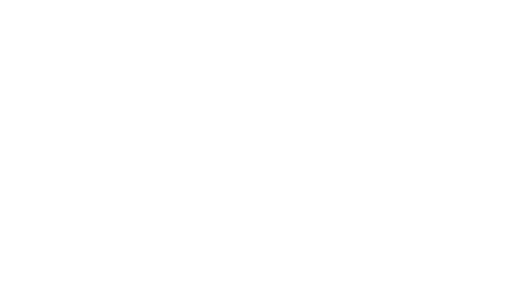
t = 0.00 s
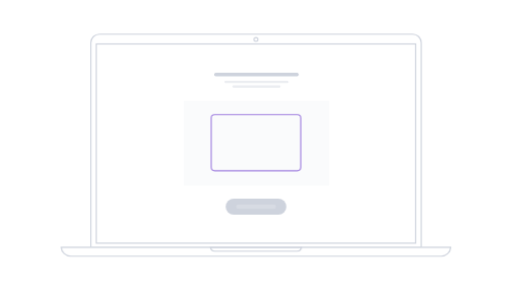
t = 1.00 s
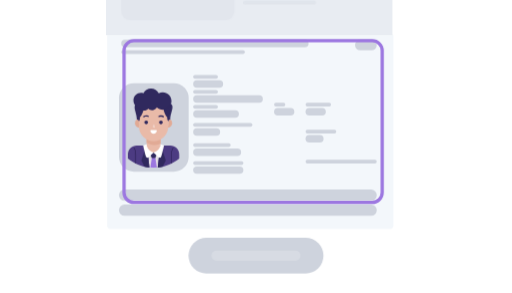
t = 2.00 s
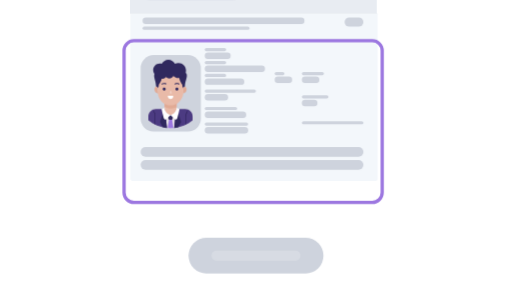
t = 3.03 s
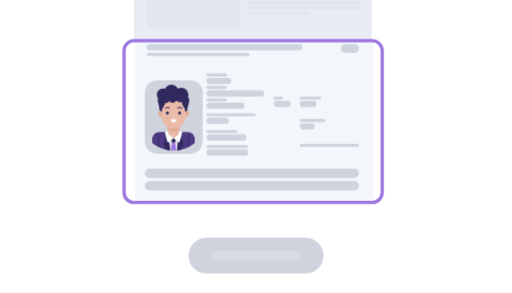
t = 4.01 s
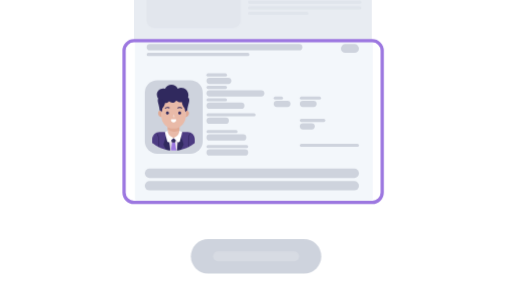
t = 4.20 s

The animated SVG that drew these frames (rendered in a browser with its animation timeline set to each time). Animation: 20 CSS @keyframes rules; one cycle of 6.00 s, repeats indefinitely.

<svg id="erzqdov362i91" xmlns="http://www.w3.org/2000/svg" xmlns:xlink="http://www.w3.org/1999/xlink" viewBox="0 0 342 196" shape-rendering="geometricPrecision" text-rendering="geometricPrecision"><style><![CDATA[#erzqdov362i94 {animation: erzqdov362i94_c_o 6000ms linear infinite normal forwards}@keyframes erzqdov362i94_c_o { 0% {opacity: 0} 3.333333% {opacity: 1} 96.666667% {opacity: 1} 100% {opacity: 0} }#erzqdov362i95_to {animation: erzqdov362i95_to__to 6000ms linear infinite normal forwards}@keyframes erzqdov362i95_to__to { 0% {transform: translate(40.344587px,22.635773px)} 6.666667% {transform: translate(40.344587px,22.635773px)} 16.666667% {transform: translate(40.344587px,22.635773px);animation-timing-function: cubic-bezier(0.420000,0,0.580000,1)} 21.666667% {transform: translate(-119.579356px,-86.189747px)} 100% {transform: translate(-119.579356px,-86.189747px)} }#erzqdov362i95_ts {animation: erzqdov362i95_ts__ts 6000ms linear infinite normal forwards}@keyframes erzqdov362i95_ts__ts { 0% {transform: scale(0.765746,0.765746)} 6.666667% {transform: scale(0.765746,0.765746)} 16.666667% {transform: scale(0.765746,0.765746);animation-timing-function: cubic-bezier(0.420000,0,0.580000,1)} 21.666667% {transform: scale(1.703030,1.703030)} 100% {transform: scale(1.703030,1.703030)} }#erzqdov362i911_to {animation: erzqdov362i911_to__to 6000ms linear infinite normal forwards}@keyframes erzqdov362i911_to__to { 0% {transform: translate(132.317467px,75.047022px)} 23.333333% {transform: translate(132.317467px,75.047022px);animation-timing-function: cubic-bezier(0.445000,0.050000,0.550000,0.950000)} 27.833333% {transform: translate(108.723239px,60.250640px);animation-timing-function: cubic-bezier(0.445000,0.050000,0.550000,0.950000)} 31.666667% {transform: translate(108.723239px,60.250640px);animation-timing-function: cubic-bezier(0.110000,0.660000,0.225000,0.870000)} 38.333333% {transform: translate(100.394456px,67.771520px);animation-timing-function: cubic-bezier(0.110000,0.660000,0.225000,0.870000)} 46.666667% {transform: translate(118.802964px,56.271520px);animation-timing-function: cubic-bezier(0.110000,0.660000,0.225000,0.870000)} 51.666667% {transform: translate(126.076904px,71.587289px)} 56.666667% {transform: translate(118.723059px,67.168048px);animation-timing-function: cubic-bezier(0.965000,-0.005000,0.550000,0.950000)} 63.333333% {transform: translate(121.219033px,69.192541px)} 100% {transform: translate(121.219033px,69.192541px)} }#erzqdov362i911_ts {animation: erzqdov362i911_ts__ts 6000ms linear infinite normal forwards}@keyframes erzqdov362i911_ts__ts { 0% {transform: scale(0.180061,0.180061)} 23.333333% {transform: scale(0.180061,0.180061);animation-timing-function: cubic-bezier(0.445000,0.050000,0.550000,0.950000)} 27.833333% {transform: scale(0.294318,0.294318);animation-timing-function: cubic-bezier(0.445000,0.050000,0.550000,0.950000)} 31.666667% {transform: scale(0.294318,0.294318);animation-timing-function: cubic-bezier(0.110000,0.660000,0.225000,0.870000)} 38.333333% {transform: scale(0.294318,0.294318);animation-timing-function: cubic-bezier(0.110000,0.660000,0.225000,0.870000)} 46.666667% {transform: scale(0.294318,0.294318);animation-timing-function: cubic-bezier(0.110000,0.660000,0.225000,0.870000)} 51.666667% {transform: scale(0.202109,0.206777)} 56.666667% {transform: scale(0.244480,0.244480);animation-timing-function: cubic-bezier(0.965000,-0.005000,0.550000,0.950000)} 63.333333% {transform: scale(0.228456,0.228456)} 100% {transform: scale(0.228456,0.228456)} }#erzqdov362i911 {animation: erzqdov362i911_c_o 6000ms linear infinite normal forwards}@keyframes erzqdov362i911_c_o { 0% {opacity: 0} 23.333333% {opacity: 0;animation-timing-function: cubic-bezier(0.445000,0.050000,0.550000,0.950000)} 27.833333% {opacity: 1;animation-timing-function: cubic-bezier(0.445000,0.050000,0.550000,0.950000)} 31.666667% {opacity: 1} 100% {opacity: 1} }#erzqdov362i936_to {animation: erzqdov362i936_to__to 6000ms linear infinite normal forwards}@keyframes erzqdov362i936_to__to { 0% {transform: translate(132.317467px,75.047022px)} 23.333333% {transform: translate(132.317467px,75.047022px);animation-timing-function: cubic-bezier(0.445000,0.050000,0.550000,0.950000)} 27.833333% {transform: translate(113.235176px,27.482382px);animation-timing-function: cubic-bezier(0.445000,0.050000,0.550000,0.950000)} 31.666667% {transform: translate(113.235176px,-12.885223px)} 38.333333% {transform: translate(107.432690px,-8.456959px)} 46.666667% {transform: translate(119.912105px,-17.728480px)} 56.666667% {transform: translate(122.780184px,3.165738px)} 100% {transform: translate(122.780184px,3.165738px)} }#erzqdov362i936_ts {animation: erzqdov362i936_ts__ts 6000ms linear infinite normal forwards}@keyframes erzqdov362i936_ts__ts { 0% {transform: scale(0.180061,0.180061)} 23.333333% {transform: scale(0.180061,0.180061);animation-timing-function: cubic-bezier(0.445000,0.050000,0.550000,0.950000)} 27.833333% {transform: scale(0.294318,0.294318);animation-timing-function: cubic-bezier(0.445000,0.050000,0.550000,0.950000)} 31.666667% {transform: scale(0.294318,0.294318);animation-timing-function: cubic-bezier(0.110000,0.660000,0.225000,0.870000)} 38.333333% {transform: scale(0.294318,0.294318);animation-timing-function: cubic-bezier(0.110000,0.660000,0.225000,0.870000)} 46.666667% {transform: scale(0.294318,0.294318);animation-timing-function: cubic-bezier(0.110000,0.660000,0.225000,0.870000)} 56.666667% {transform: scale(0.244480,0.244480)} 100% {transform: scale(0.244480,0.244480)} }#erzqdov362i936 {animation: erzqdov362i936_c_o 6000ms linear infinite normal forwards}@keyframes erzqdov362i936_c_o { 0% {opacity: 0} 23.333333% {opacity: 0;animation-timing-function: cubic-bezier(0.445000,0.050000,0.550000,0.950000)} 27.833333% {opacity: 1;animation-timing-function: cubic-bezier(0.445000,0.050000,0.550000,0.950000)} 31.666667% {opacity: 1} 100% {opacity: 1} }#erzqdov362i955 {animation: erzqdov362i955_c_o 6000ms linear infinite normal forwards}@keyframes erzqdov362i955_c_o { 0% {opacity: 1} 74.666667% {opacity: 1} 78.500000% {opacity: 1} 100% {opacity: 1} }#erzqdov362i9113_to {animation: erzqdov362i9113_to__to 6000ms linear infinite normal forwards}@keyframes erzqdov362i9113_to__to { 0% {transform: translate(0px,0px)} 6.666667% {transform: translate(0px,0px)} 16.666667% {transform: translate(0px,0px)} 21.666667% {transform: translate(-51.618559px,-24.753331px)} 100% {transform: translate(-51.618559px,-24.753331px)} }#erzqdov362i9113_ts {animation: erzqdov362i9113_ts__ts 6000ms linear infinite normal forwards}@keyframes erzqdov362i9113_ts__ts { 0% {transform: scale(1,1)} 6.666667% {transform: scale(1,1)} 16.666667% {transform: scale(1,1)} 21.666667% {transform: scale(1.295981,1.295981)} 100% {transform: scale(1.295981,1.295981)} }#erzqdov362i9113 {animation: erzqdov362i9113_c_o 6000ms linear infinite normal forwards}@keyframes erzqdov362i9113_c_o { 0% {opacity: 1} 73.333333% {opacity: 1} 77% {opacity: 0} 100% {opacity: 0} }#erzqdov362i9116 {animation: erzqdov362i9116_f_o 6000ms linear infinite normal forwards}@keyframes erzqdov362i9116_f_o { 0% {fill-opacity: 0.100000} 6.666667% {fill-opacity: 0.100000} 16.666667% {fill-opacity: 0.100000} 21.666667% {fill-opacity: 0} 100% {fill-opacity: 0} }#erzqdov362i9117_to {animation: erzqdov362i9117_to__to 6000ms linear infinite normal forwards}@keyframes erzqdov362i9117_to__to { 0% {transform: translate(0px,0px)} 68% {transform: translate(0px,0px);animation-timing-function: cubic-bezier(0.420000,0,0.580000,1)} 72% {transform: translate(11.394300px,10.632617px);animation-timing-function: cubic-bezier(0.420000,0,0.580000,1)} 73.666667% {transform: translate(0px,0px)} 100% {transform: translate(0px,0px)} }#erzqdov362i9117_ts {animation: erzqdov362i9117_ts__ts 6000ms linear infinite normal forwards}@keyframes erzqdov362i9117_ts__ts { 0% {transform: scale(1,1)} 68% {transform: scale(1,1);animation-timing-function: cubic-bezier(0.420000,0,0.580000,1)} 72% {transform: scale(0.933474,0.933474);animation-timing-function: cubic-bezier(0.420000,0,0.580000,1)} 73.666667% {transform: scale(1,1)} 100% {transform: scale(1,1)} }#erzqdov362i9123_to {animation: erzqdov362i9123_to__to 6000ms linear infinite normal forwards}@keyframes erzqdov362i9123_to__to { 0% {transform: translate(158.043751px,123.545061px)} 73.666667% {transform: translate(158.043751px,123.545061px);animation-timing-function: cubic-bezier(0.420000,0,0.580000,1)} 76.500000% {transform: translate(144.073956px,109.618884px);animation-timing-function: cubic-bezier(0.420000,0,0.580000,1)} 78.333333% {transform: translate(148.412600px,114.730799px)} 100% {transform: translate(148.412600px,114.730799px)} }#erzqdov362i9123_ts {animation: erzqdov362i9123_ts__ts 6000ms linear infinite normal forwards}@keyframes erzqdov362i9123_ts__ts { 0% {transform: scale(0.194142,0.194142)} 73.666667% {transform: scale(0.194142,0.194142);animation-timing-function: cubic-bezier(0.420000,0,0.580000,1)} 76.500000% {transform: scale(0.448409,0.448409);animation-timing-function: cubic-bezier(0.420000,0,0.580000,1)} 78.333333% {transform: scale(0.359506,0.359506)} 100% {transform: scale(0.359506,0.359506)} }#erzqdov362i9123 {animation: erzqdov362i9123_c_o 6000ms linear infinite normal forwards}@keyframes erzqdov362i9123_c_o { 0% {opacity: 0} 73.666667% {opacity: 0;animation-timing-function: cubic-bezier(0.420000,0,0.580000,1)} 76.500000% {opacity: 1;animation-timing-function: cubic-bezier(0.420000,0,0.580000,1)} 78.333333% {opacity: 1} 100% {opacity: 1} }#erzqdov362i9127_to {animation: erzqdov362i9127_to__to 6000ms linear infinite normal forwards}@keyframes erzqdov362i9127_to__to { 0% {offset-distance: 0%} 53.666667% {offset-distance: 0%;animation-timing-function: cubic-bezier(0.470000,0,0.745000,0.715000)} 59.833333% {offset-distance: 100%} 100% {offset-distance: 100%} }]]></style><defs><clipPath id="erzqdov362i92"><rect id="erzqdov362i93" width="124.500000" height="192" rx="0" ry="0" fill="rgb(255,255,255)" stroke="none" stroke-width="1"/></clipPath></defs><g id="erzqdov362i94" opacity="0"><g id="erzqdov362i95_to" transform="translate(40.344587,22.635773)"><g id="erzqdov362i95_ts" transform="scale(0.765746,0.765746)"><g id="erzqdov362i95" transform="translate(0,0)"><path id="erzqdov362i96" d="M26.312500,8C26.312500,3.857870,29.670400,0.500000,33.812500,0.500000L307.437000,0.500000C311.580000,0.500000,314.937000,3.857860,314.937000,8L314.937000,187.187000L26.312500,187.187000L26.312500,8Z" transform="matrix(1 0 0 1 0.07188340464869 -0.25022845281004)" fill="rgb(255,255,255)" stroke="rgb(206,211,221)" stroke-width="1"/><rect id="erzqdov362i97" width="279" height="174" rx="0" ry="0" transform="matrix(1 0 0 1 31.12500000000000 8.81258000000000)" fill="none" stroke="rgb(206,211,221)" stroke-width="1"/><path id="erzqdov362i98" d="M0.514903,187.750000C0.773367,192.074000,4.361540,195.500000,8.750000,195.500000L332.500000,195.500000C336.888000,195.500000,340.477000,192.074000,340.735000,187.750000L0.514903,187.750000Z" transform="matrix(1 0 0 1 -0.00000216782000 -1.30591565396435)" fill="rgb(255,255,255)" stroke="rgb(206,211,221)" stroke-width="1"/><path id="erzqdov362i99" d="M130.907000,187.750000C131.152000,189.654000,132.779000,191.125000,134.750000,191.125000L206.500000,191.125000C208.471000,191.125000,210.098000,189.654000,210.343000,187.750000L130.907000,187.750000Z" transform="matrix(1 0 0 1 -0.00005066299783 -1.30591565396435)" fill="none" stroke="rgb(206,211,221)" stroke-width="1"/><circle id="erzqdov362i910" r="1.687500" transform="matrix(1 0 0 1 170.62494933247552 4.94606500000000)" fill="none" stroke="rgb(206,211,221)" stroke-width="1"/><g id="erzqdov362i911_to" transform="translate(132.317467,75.047022)"><g id="erzqdov362i911_ts" transform="scale(0.180061,0.180061)"><g id="erzqdov362i911" display="none" transform="translate(0,0)" opacity="0"><rect id="erzqdov362i912" width="412.634000" height="259" rx="22" ry="22" fill="rgb(243,247,251)" stroke="none" stroke-width="1"/><rect id="erzqdov362i913" width="413" height="33" rx="0" ry="0" transform="matrix(1 0 0 1 0 20)" opacity="0.3" fill="rgb(206,211,221)" stroke="none" stroke-width="1"/><rect id="erzqdov362i914" width="413" height="60" rx="0" ry="0" transform="matrix(1 0 0 1 0 169)" opacity="0.3" fill="rgb(206,211,221)" stroke="none" stroke-width="1"/><rect id="erzqdov362i915" width="413" height="11" rx="0" ry="0" transform="matrix(1 0 0 1 0 60)" opacity="0.3" fill="rgb(206,211,221)" stroke="none" stroke-width="1"/><rect id="erzqdov362i916" width="126.557000" height="160.698000" rx="20" ry="20" transform="matrix(1 0 0 1 24.13400000000000 47.67960000000000)" fill="rgb(206,211,221)" stroke="none" stroke-width="1"/><path id="erzqdov362i917" d="M43.373800,79.785100C51.908100,58.589700,75.581100,54.655700,86.707200,55.022500C105.408000,55.022500,123.490000,62.062200,130.626000,79.785100C138.824000,100.145000,133.554000,107.299000,132.969000,122.157000C132.884000,124.304000,135.387000,124.672000,136.482000,126.559000C139.410000,131.603000,138.336000,147.424000,131.212000,150.771000C128.869000,151.872000,125.356000,152.422000,125.356000,156.824000C125.356000,162.877000,119.389000,175.968000,114.815000,179.936000C107.203000,186.539000,115.401000,208,115.401000,208L58.599200,208C58.599200,208,66.797400,186.539000,59.184800,179.936000C54.610700,175.968000,48.644200,162.877000,48.644200,156.824000C48.644200,152.422000,45.130800,151.872000,42.788400,150.771000C35.664300,147.424000,34.590500,131.603000,37.518100,126.559000C38.613000,124.672000,41.116100,124.304000,41.031500,122.157000C40.446100,107.299000,35.175800,100.145000,43.373800,79.785100Z" fill="rgb(137,143,154)" stroke="none" stroke-width="1"/><rect id="erzqdov362i918" width="33" height="5" rx="2.500000" ry="2.500000" transform="matrix(1 0 0 1 163 49)" fill="rgb(206,211,221)" stroke="none" stroke-width="1"/><rect id="erzqdov362i919" width="50" height="5" rx="2.500000" ry="2.500000" transform="matrix(1 0 0 1 163 146)" fill="rgb(206,211,221)" stroke="none" stroke-width="1"/><rect id="erzqdov362i920" width="71" height="5" rx="2.500000" ry="2.500000" transform="matrix(1 0 0 1 25 240)" fill="rgb(206,211,221)" stroke="none" stroke-width="1"/><rect id="erzqdov362i921" width="67" height="5" rx="2.500000" ry="2.500000" transform="matrix(1 0 0 1 163 170)" fill="rgb(206,211,221)" stroke="none" stroke-width="1"/><rect id="erzqdov362i922" width="15" height="5" rx="2.500000" ry="2.500000" transform="matrix(1 0 0 1 258 112)" fill="rgb(206,211,221)" stroke="none" stroke-width="1"/><rect id="erzqdov362i923" width="41" height="5" rx="2.500000" ry="2.500000" transform="matrix(1 0 0 1 308 112)" fill="rgb(206,211,221)" stroke="none" stroke-width="1"/><rect id="erzqdov362i924" width="48" height="5" rx="2.500000" ry="2.500000" transform="matrix(1 0 0 1 308 136)" fill="rgb(206,211,221)" stroke="none" stroke-width="1"/><rect id="erzqdov362i925" width="41" height="5" rx="2.500000" ry="5" transform="matrix(1 0 0 1 308 162)" fill="rgb(206,211,221)" stroke="none" stroke-width="1"/><rect id="erzqdov362i926" width="33" height="5" rx="2.500000" ry="5" transform="matrix(1 0 0 1 163 69)" fill="rgb(206,211,221)" stroke="none" stroke-width="1"/><rect id="erzqdov362i927" width="40" height="10" rx="5" ry="5" transform="matrix(1 0 0 1 163 56)" fill="rgb(206,211,221)" stroke="none" stroke-width="1"/><rect id="erzqdov362i928" width="64" height="10" rx="5" ry="5" transform="matrix(1 0 0 1 163 153)" fill="rgb(206,211,221)" stroke="none" stroke-width="1"/><rect id="erzqdov362i929" width="370" height="15" rx="8" ry="8" transform="matrix(1 0 0 1 25 217)" fill="rgb(206,211,221)" stroke="none" stroke-width="1"/><rect id="erzqdov362i930" width="67" height="10" rx="5" ry="5" transform="matrix(1 0 0 1 163 177)" fill="rgb(206,211,221)" stroke="none" stroke-width="1"/><rect id="erzqdov362i931" width="27" height="10" rx="5" ry="5" transform="matrix(1 0 0 1 258 119)" fill="rgb(206,211,221)" stroke="none" stroke-width="1"/><rect id="erzqdov362i932" width="24" height="10" rx="5" ry="5" transform="matrix(1 0 0 1 308 119)" fill="rgb(206,211,221)" stroke="none" stroke-width="1"/><rect id="erzqdov362i933" width="64" height="10" rx="5" ry="5" transform="matrix(1 0 0 1 308 143)" fill="rgb(206,211,221)" stroke="none" stroke-width="1"/><rect id="erzqdov362i934" width="80" height="10" rx="5" ry="5" transform="matrix(1 0 0 1 308 169)" fill="rgb(206,211,221)" stroke="none" stroke-width="1"/><rect id="erzqdov362i935" width="93" height="10" rx="5" ry="5" transform="matrix(1 0 0 1 163 76)" fill="rgb(206,211,221)" stroke="none" stroke-width="1"/></g></g></g><g id="erzqdov362i936_to" transform="translate(132.317467,75.047022)"><g id="erzqdov362i936_ts" transform="scale(0.180061,0.180061)"><g id="erzqdov362i936" transform="translate(0,0)" opacity="0"><path id="erzqdov362i937" d="M0,259L382,259L382,514C382,516.209000,380.209000,518,378,518L4.000010,518C1.790870,518,0,516.209000,0,514L0,259Z" transform="matrix(1 0 0 1 1.20938472949165 -0.50000000574603)" fill="rgb(243,247,251)" stroke="none" stroke-width="1"/><rect id="erzqdov362i938" width="93" height="118.088000" rx="20" ry="20" transform="matrix(1 0 0 1 17 323)" fill="rgb(206,211,221)" stroke="none" stroke-width="1"/><path id="erzqdov362i939" d="M31.138400,346.593000C37.409800,331.017000,54.805800,328.126000,62.981800,328.396000C76.724000,328.396000,90.011600,333.569000,95.255600,346.593000C101.280000,361.554000,97.407000,366.811000,96.976800,377.729000C96.914600,379.307000,98.754100,379.578000,99.558600,380.964000C101.710000,384.671000,100.921000,396.297000,95.685800,398.757000C93.964400,399.565000,91.382600,399.970000,91.382600,403.205000C91.382600,407.653000,86.998200,417.273000,83.636900,420.188000C78.042800,425.041000,84.067200,440.811000,84.067200,440.811000L42.326700,440.811000C42.326700,440.811000,48.351100,425.041000,42.757000,420.188000C39.395800,417.273000,35.011300,407.653000,35.011300,403.205000C35.011300,399.970000,32.429500,399.565000,30.708200,398.757000C25.473000,396.297000,24.683900,384.671000,26.835300,380.964000C27.639900,379.578000,29.479300,379.307000,29.417100,377.729000C28.986900,366.811000,25.114100,361.554000,31.138400,346.593000Z" fill="rgb(137,143,154)" fill-opacity="0" stroke="none" stroke-width="1"/><rect id="erzqdov362i940" width="33" height="5" rx="2.500000" ry="2.500000" transform="matrix(1 0 0 1 116 312)" fill="rgb(206,211,221)" stroke="none" stroke-width="1"/><rect id="erzqdov362i941" width="33" height="5" rx="2.500000" ry="2.500000" transform="matrix(1 0 0 1 116 352)" fill="rgb(206,211,221)" stroke="none" stroke-width="1"/><rect id="erzqdov362i942" width="79" height="5" rx="2.500000" ry="2.500000" transform="matrix(1 0 0 1 116 376)" fill="rgb(206,211,221)" stroke="none" stroke-width="1"/><rect id="erzqdov362i943" width="165" height="5" rx="2.500000" ry="2.500000" transform="matrix(1 0 0 1 20 279)" fill="rgb(206,211,221)" stroke="none" stroke-width="1"/><rect id="erzqdov362i944" width="50" height="5" rx="2.500000" ry="2.500000" transform="matrix(1 0 0 1 116 403)" fill="rgb(206,211,221)" stroke="none" stroke-width="1"/><rect id="erzqdov362i945" width="67" height="5" rx="2.500000" ry="2.500000" transform="matrix(1 0 0 1 116 427)" fill="rgb(206,211,221)" stroke="none" stroke-width="1"/><rect id="erzqdov362i946" width="15" height="5" rx="2.500000" ry="2.500000" transform="matrix(1 0 0 1 224 349)" fill="rgb(206,211,221)" stroke="none" stroke-width="1"/><rect id="erzqdov362i947" width="34" height="5" rx="2.500000" ry="2.500000" transform="matrix(1 0 0 1 266 349)" fill="rgb(206,211,221)" stroke="none" stroke-width="1"/><rect id="erzqdov362i948" width="41" height="5" rx="2.500000" ry="2.500000" transform="matrix(1 0 0 1 266 385)" fill="rgb(206,211,221)" stroke="none" stroke-width="1"/><rect id="erzqdov362i949" width="95" height="5" rx="2.500000" ry="2.500000" transform="matrix(1 0 0 1 266 425)" fill="rgb(206,211,221)" stroke="none" stroke-width="1"/><rect id="erzqdov362i950" width="33" height="5" rx="2.500000" ry="2.500000" transform="matrix(1 0 0 1 116 332)" fill="rgb(206,211,221)" stroke="none" stroke-width="1"/><rect id="erzqdov362i951" width="40" height="10" rx="5" ry="5" transform="matrix(1 0 0 1 116 319)" fill="rgb(206,211,221)" stroke="none" stroke-width="1"/><rect id="erzqdov362i952" width="61" height="10" rx="5" ry="5" transform="matrix(1 0 0 1 116 359)" fill="rgb(206,211,221)" stroke="none" stroke-width="1"/><rect id="erzqdov362i953" width="36" height="10" rx="5" ry="5" transform="matrix(1 0 0 1 116 383)" fill="rgb(206,211,221)" stroke="none" stroke-width="1"/><rect id="erzqdov362i954" width="250" height="10" rx="5" ry="5" transform="matrix(1 0 0 1 20 265)" fill="rgb(206,211,221)" stroke="none" stroke-width="1"/><g id="erzqdov362i955"><path id="erzqdov362i956" d="M0,4.000010C0,1.790870,1.790860,0,4,0L378,0C380.209000,0,382,1.790860,382,4L382,259L0,259L0,4.000010Z" fill="rgb(232,236,242)" stroke="none" stroke-width="1"/><g id="erzqdov362i957" opacity="0.56"><rect id="erzqdov362i958" width="182" height="5" rx="2.500000" ry="2.500000" transform="matrix(1 0 0 1 183 94)" opacity="0.5" fill="rgb(206,211,221)" stroke="none" stroke-width="1"/><rect id="erzqdov362i959" width="182" height="5" rx="2.500000" ry="2.500000" transform="matrix(1 0 0 1 183 17)" opacity="0.5" fill="rgb(206,211,221)" stroke="none" stroke-width="1"/><rect id="erzqdov362i960" width="182" height="5" rx="2.500000" ry="2.500000" transform="matrix(1 0 0 1 183 130)" opacity="0.5" fill="rgb(206,211,221)" stroke="none" stroke-width="1"/><rect id="erzqdov362i961" width="182" height="5" rx="2.500000" ry="2.500000" transform="matrix(1 0 0 1 183 53)" opacity="0.5" fill="rgb(206,211,221)" stroke="none" stroke-width="1"/><rect id="erzqdov362i962" width="182" height="5" rx="2.500000" ry="2.500000" transform="matrix(1 0 0 1 183 186)" opacity="0.5" fill="rgb(206,211,221)" stroke="none" stroke-width="1"/><rect id="erzqdov362i963" width="182" height="5" rx="2.500000" ry="2.500000" transform="matrix(1 0 0 1 183 112)" opacity="0.5" fill="rgb(206,211,221)" stroke="none" stroke-width="1"/><rect id="erzqdov362i964" width="182" height="5" rx="2.500000" ry="2.500000" transform="matrix(1 0 0 1 183 35)" opacity="0.5" fill="rgb(206,211,221)" stroke="none" stroke-width="1"/><rect id="erzqdov362i965" width="182" height="5" rx="2.500000" ry="2.500000" transform="matrix(1 0 0 1 183 168)" opacity="0.5" fill="rgb(206,211,221)" stroke="none" stroke-width="1"/><rect id="erzqdov362i966" width="182" height="5" rx="2.500000" ry="2.500000" transform="matrix(1 0 0 1 183 204)" opacity="0.5" fill="rgb(206,211,221)" stroke="none" stroke-width="1"/><rect id="erzqdov362i967" width="182" height="5" rx="2.500000" ry="2.500000" transform="matrix(1 0 0 1 183 103)" opacity="0.5" fill="rgb(206,211,221)" stroke="none" stroke-width="1"/><rect id="erzqdov362i968" width="182" height="5" rx="2.500000" ry="2.500000" transform="matrix(1 0 0 1 183 26)" opacity="0.5" fill="rgb(206,211,221)" stroke="none" stroke-width="1"/><rect id="erzqdov362i969" width="157" height="5" rx="2.500000" ry="2.500000" transform="matrix(1 0 0 1 183 139)" opacity="0.5" fill="rgb(206,211,221)" stroke="none" stroke-width="1"/><rect id="erzqdov362i970" width="65" height="5" rx="2.500000" ry="2.500000" transform="matrix(1 0 0 1 183 62)" opacity="0.5" fill="rgb(206,211,221)" stroke="none" stroke-width="1"/><rect id="erzqdov362i971" width="182" height="5" rx="2.500000" ry="2.500000" transform="matrix(1 0 0 1 183 195)" opacity="0.5" fill="rgb(206,211,221)" stroke="none" stroke-width="1"/><rect id="erzqdov362i972" width="182" height="5" rx="2.500000" ry="2.500000" transform="matrix(1 0 0 1 183 121)" opacity="0.5" fill="rgb(206,211,221)" stroke="none" stroke-width="1"/><rect id="erzqdov362i973" width="182" height="5" rx="2.500000" ry="2.500000" transform="matrix(1 0 0 1 183 44)" opacity="0.5" fill="rgb(206,211,221)" stroke="none" stroke-width="1"/><rect id="erzqdov362i974" width="182" height="5" rx="2.500000" ry="2.500000" transform="matrix(1 0 0 1 183 177)" opacity="0.5" fill="rgb(206,211,221)" stroke="none" stroke-width="1"/><rect id="erzqdov362i975" width="97" height="5" rx="2.500000" ry="2.500000" transform="matrix(1 0 0 1 183 213)" opacity="0.5" fill="rgb(206,211,221)" stroke="none" stroke-width="1"/></g><g id="erzqdov362i976"><rect id="erzqdov362i977" width="151" height="92" rx="12" ry="12" transform="matrix(1 0 0 1 20 17)" opacity="0.2" fill="rgb(206,211,221)" stroke="none" stroke-width="1"/><rect id="erzqdov362i978" width="151" height="119" rx="12" ry="12" transform="matrix(1 0 0 1 20 120)" opacity="0.2" fill="rgb(206,211,221)" stroke="none" stroke-width="1"/></g></g><rect id="erzqdov362i979" width="29" height="14" rx="7" ry="7" transform="matrix(1 0 0 1 332 265)" fill="rgb(206,211,221)" stroke="none" stroke-width="1"/><rect id="erzqdov362i980" width="64" height="10" rx="5" ry="5" transform="matrix(1 0 0 1 116 410)" fill="rgb(206,211,221)" stroke="none" stroke-width="1"/><rect id="erzqdov362i981" width="344" height="15" rx="7.500000" ry="7.500000" transform="matrix(1 0 0 1 17 465)" fill="rgb(206,211,221)" stroke="none" stroke-width="1"/><rect id="erzqdov362i982" width="344" height="15" rx="7.500000" ry="7.500000" transform="matrix(1 0 0 1 17 485)" fill="rgb(206,211,221)" stroke="none" stroke-width="1"/><rect id="erzqdov362i983" width="67" height="10" rx="5" ry="5" transform="matrix(1 0 0 1 116 434)" fill="rgb(206,211,221)" stroke="none" stroke-width="1"/><rect id="erzqdov362i984" width="27" height="10" rx="5" ry="5" transform="matrix(1 0 0 1 224 356)" fill="rgb(206,211,221)" stroke="none" stroke-width="1"/><rect id="erzqdov362i985" width="27" height="10" rx="5" ry="5" transform="matrix(1 0 0 1 266 356)" fill="rgb(206,211,221)" stroke="none" stroke-width="1"/><rect id="erzqdov362i986" width="24" height="10" rx="5" ry="5" transform="matrix(1 0 0 1 266 392)" fill="rgb(206,211,221)" stroke="none" stroke-width="1"/><rect id="erzqdov362i987" width="93" height="10" rx="5" ry="5" transform="matrix(1 0 0 1 116 339)" fill="rgb(206,211,221)" stroke="none" stroke-width="1"/><g id="erzqdov362i988" transform="matrix(0.55062975613487 0 0 0.55062975613487 28.92026087718462 330.13954341617193)" clip-path="url(#erzqdov362i92)"><path id="erzqdov362i989" d="M124.500000,169.800000L124.500000,159.200000C124.500000,147.600000,115,138.100000,103.400000,138.100000L21.100000,138.100000C9.500000,138.100000,0,147.600000,0,159.200000L0,169.800000C17,183.600000,38.600000,192,62.300000,192C85.900000,192,107.500000,183.600000,124.500000,169.800000Z" clip-rule="evenodd" fill="rgb(231,227,231)" fill-rule="evenodd" stroke="none" stroke-width="1"/><path id="erzqdov362i990" d="M54.299800,191.600000C56.899800,191.800000,59.599800,191.900000,62.299800,191.900000C64.999800,191.900000,67.599800,191.800000,70.199800,191.600000L66.699800,168.400000L62.299800,166.800000L57.899800,168.400000L54.299800,191.600000Z" clip-rule="evenodd" fill="rgb(156,119,224)" fill-rule="evenodd" stroke="none" stroke-width="1"/><path id="erzqdov362i991" d="M70.399900,158.400000L66.599900,168.500000L62.199900,168.500000L57.799900,168.500000L53.899900,158.400000L55.899900,156.700000L62.199900,155.200000L68.499900,156.700000L70.399900,158.400000Z" clip-rule="evenodd" fill="rgb(48,41,94)" fill-rule="evenodd" stroke="none" stroke-width="1"/><path id="erzqdov362i992" d="M124.500000,169.800000L124.500000,159.200000C124.500000,147.600000,115,138.100000,103.400000,138.100000L71.900000,138.100000L70.200000,139.100000L76.100000,157.300000L72.300000,191.400000C92,189.500000,110,181.700000,124.500000,169.800000ZM0,169.800000L0,159.200000C0,147.600000,9.500000,138.100000,21.100000,138.100000L52.600000,138.100000L54.300000,139.100000L48.400000,157.300000L52.200000,191.400000C32.500000,189.500000,14.500000,181.700000,0,169.800000Z" clip-rule="evenodd" fill="rgb(76,59,130)" fill-rule="evenodd" stroke="none" stroke-width="1"/><path id="erzqdov362i993" d="M74.299800,151.900000L76.099800,157.400000L72.299800,191.500000C76.299800,191.100000,80.299800,190.400000,84.099800,189.600000L91.799800,174.700000L82.399800,145C79.499800,145.700000,76.799800,148.300000,74.299800,151.900000Z" clip-rule="evenodd" fill="rgb(48,41,94)" fill-rule="evenodd" stroke="none" stroke-width="1"/><path id="erzqdov362i994" d="M62.299800,88.500000C71.699800,88.500000,79.299800,96.200000,79.299800,105.500000L79.299800,138.100000C79.299800,147.500000,71.599800,155.100000,62.299800,155.100000C52.899800,155.100000,45.299800,147.400000,45.299800,138.100000L45.299800,105.500000C45.199800,96.100000,52.899800,88.500000,62.299800,88.500000Z" clip-rule="evenodd" fill="rgb(233,186,168)" fill-rule="evenodd" stroke="none" stroke-width="1"/><path id="erzqdov362i995" d="M62.300200,88.500000C71.700200,88.500000,79.300200,96.200000,79.300200,105.500000L79.300200,133.500000C74.800200,135.600000,69.800200,136.800000,64.600200,136.800000C57.500200,136.800000,50.800200,134.600000,45.200200,130.800000L45.200200,105.500000C45.200200,96.100000,52.900200,88.500000,62.300200,88.500000Z" clip-rule="evenodd" fill="rgb(225,170,149)" fill-rule="evenodd" stroke="none" stroke-width="1"/><path id="erzqdov362i996" d="M17.199900,83.400000C16.999900,89.400000,21.799900,94.400000,27.799900,94.500000C27.999900,94.500000,28.099900,94.500000,28.299900,94.500000C27.199900,90.600000,26.599900,86.700000,26.599900,83L26.599900,79.700000C26.599900,73,17.499900,73.400000,17.199900,83.400000Z" clip-rule="evenodd" fill="rgb(225,170,149)" fill-rule="evenodd" stroke="none" stroke-width="1"/><path id="erzqdov362i997" d="M107.300000,83.400000C107.500000,89.400000,102.700000,94.400000,96.699700,94.500000C96.499700,94.500000,96.399700,94.500000,96.199700,94.500000C97.299700,90.600000,97.899700,86.700000,97.899700,83L97.899700,79.700000C97.899700,73,107,73.400000,107.300000,83.400000Z" clip-rule="evenodd" fill="rgb(225,170,149)" fill-rule="evenodd" stroke="none" stroke-width="1"/><path id="erzqdov362i998" d="M62.300100,20.500000C42.700100,20.500000,26.600100,37.100000,26.600100,57.400000L26.600100,90.900000C26.600100,111.200000,42.700100,127.800000,62.300100,127.800000C81.900100,127.800000,98.000100,111.200000,98.000100,90.900000L98.000100,57.400000C97.900100,37.100000,81.900100,20.500000,62.300100,20.500000Z" clip-rule="evenodd" fill="rgb(233,186,168)" fill-rule="evenodd" stroke="none" stroke-width="1"/><path id="erzqdov362i999" d="M64.100200,88.200000C64.800200,90.200000,66.000200,93.700000,65.900200,94.300000C65.800200,95.100000,61.600200,95.300000,60.600200,94.100000C59.900200,93.300000,60.800200,90.400000,61.600200,88.400000C62.600200,85.700000,63.200200,85.600000,64.100200,88.200000Z" clip-rule="evenodd" fill="rgb(241,211,200)" fill-rule="evenodd" stroke="none" stroke-width="1"/><path id="erzqdov362i9100" d="M49.899900,66C50.699900,66.400000,50.999900,67.300000,50.699900,68.100000C50.299900,68.900000,49.399900,69.200000,48.599900,68.900000C48.599900,68.900000,43.899900,66.700000,39.399900,69.500000C38.699900,70,37.699900,69.700000,37.199900,69C36.699900,68.300000,36.999900,67.300000,37.699900,66.800000C43.699900,63.100000,49.899900,66,49.899900,66Z" clip-rule="evenodd" fill="rgb(48,41,94)" fill-rule="evenodd" stroke="none" stroke-width="1"/><path id="erzqdov362i9101" d="M86.599900,66.700000C87.399900,67.100000,87.599900,68.100000,87.199900,68.800000C86.799900,69.600000,85.799900,69.800000,85.099900,69.400000C85.099900,69.400000,80.599900,66.800000,75.899900,69.200000C75.099900,69.600000,74.199900,69.300000,73.799900,68.500000C73.399900,67.700000,73.699900,66.800000,74.499900,66.400000C80.699900,63.300000,86.599900,66.700000,86.599900,66.700000Z" clip-rule="evenodd" fill="rgb(48,41,94)" fill-rule="evenodd" stroke="none" stroke-width="1"/><path id="erzqdov362i9102" d="M102.700000,75.300000C102.700000,75.300000,97.900100,75.400000,97.900100,79.700000C97.900100,79.700000,94.500100,75.300000,95.200100,69.700000C95.200100,69.700000,86.100100,59,86.500100,47.100000C86.900100,35.200000,96.200100,32.600000,96.200100,32.600000C118.500000,39.200000,102.700000,55,102.700000,75.300000Z" clip-rule="evenodd" fill="rgb(48,41,94)" fill-rule="evenodd" stroke="none" stroke-width="1"/><path id="erzqdov362i9103" d="M21.799800,75.300000C21.799800,75.300000,26.599800,75.400000,26.599800,79.700000C26.599800,79.700000,29.999800,75.300000,29.299800,69.700000C29.299800,69.700000,38.399800,59,37.999800,47.100000C37.599800,35.200000,28.299800,32.600000,28.299800,32.600000C5.999810,39.200000,21.799800,55,21.799800,75.300000Z" clip-rule="evenodd" fill="rgb(48,41,94)" fill-rule="evenodd" stroke="none" stroke-width="1"/><path id="erzqdov362i9104" d="M74.700000,11.500000C77.600000,10,81,9.100000,84.500000,9.100000C96.100000,9.100000,105.600000,18.500000,105.600000,30.200000C105.600000,41.800000,96.200000,51.300000,84.500000,51.300000C78.900000,51.300000,73.800000,49.100000,70,45.600000C67.900000,49.700000,63.600000,52.500000,58.700000,52.500000C55,52.500000,51.700000,50.900000,49.400000,48.400000C47.100000,51.600000,43.300000,53.600000,39.100000,53.600000C34.200000,53.600000,29.900000,50.800000,27.700000,46.700000C19.600000,44.800000,13.500000,37.600000,13.500000,28.900000C13.500000,18.800000,21.700000,10.600000,31.800000,10.600000C33.800000,10.600000,35.700000,10.900000,37.500000,11.500000C40.900000,4.700000,47.900000,0,56,0C64.200000,0,71.200000,4.700000,74.700000,11.500000Z" clip-rule="evenodd" fill="rgb(48,41,94)" fill-rule="evenodd" stroke="none" stroke-width="1"/><path id="erzqdov362i9105" d="M62.299800,155.200000L74.299800,166.700000C74.299800,166.700000,78.799800,169.300000,80.499800,165.500000C82.299800,161.700000,87.599800,138.100000,87.599800,138.100000L79.199800,135C79.299800,135,78.799800,149.600000,62.299800,155.200000Z" clip-rule="evenodd" fill="rgb(255,255,255)" fill-rule="evenodd" stroke="none" stroke-width="1"/><path id="erzqdov362i9106" d="M109.600000,143.800000C109.800000,143.600000,110.100000,143.600000,110.300000,143.800000C110.500000,144,110.500000,144.300000,110.300000,144.500000C110.300000,144.500000,106,149,106,159.700000L106,181.800000C105.700000,182,105.400000,182.100000,105,182.300000L105,159.700000C105,148.500000,109.600000,143.800000,109.600000,143.800000Z" clip-rule="evenodd" fill="rgb(28,19,65)" fill-rule="evenodd" stroke="none" stroke-width="1"/><path id="erzqdov362i9107" d="M50.200200,151.900000L48.400200,157.400000L52.200200,191.500000C48.200200,191.100000,44.200200,190.400000,40.400200,189.600000L32.700200,174.700000L42.100200,145C45.000200,145.700000,47.700200,148.300000,50.200200,151.900000Z" clip-rule="evenodd" fill="rgb(48,41,94)" fill-rule="evenodd" stroke="none" stroke-width="1"/><path id="erzqdov362i9108" d="M62.300000,155.200000L50.300000,166.700000C50.300000,166.700000,45.800000,169.300000,44.100000,165.500000C42.300000,161.700000,37,138.100000,37,138.100000L45.400000,135C45.200000,135,45.700000,149.600000,62.300000,155.200000Z" clip-rule="evenodd" fill="rgb(255,255,255)" fill-rule="evenodd" stroke="none" stroke-width="1"/><path id="erzqdov362i9109" d="M14.899800,143.800000C14.699800,143.600000,14.399800,143.600000,14.199800,143.800000C13.999800,144,13.999800,144.300000,14.199800,144.500000C14.199800,144.500000,18.499800,149,18.499800,159.700000L18.499800,181.800000C18.799800,182,19.099800,182.100000,19.499800,182.300000L19.499800,159.700000C19.499800,148.500000,14.899800,143.800000,14.899800,143.800000Z" clip-rule="evenodd" fill="rgb(28,19,65)" fill-rule="evenodd" stroke="none" stroke-width="1"/><path id="erzqdov362i9110" d="M44.400000,86.500000C46.800000,86.500000,48.800000,84.500000,48.800000,82.100000C48.800000,79.700000,46.800000,77.700000,44.400000,77.700000C42,77.700000,40,79.700000,40,82.100000C40,84.500000,42,86.500000,44.400000,86.500000Z" clip-rule="evenodd" fill="rgb(48,41,94)" fill-rule="evenodd" stroke="none" stroke-width="1"/><path id="erzqdov362i9111" d="M80.100200,86.500000C82.500200,86.500000,84.500200,84.500000,84.500200,82.100000C84.500200,79.700000,82.500200,77.700000,80.100200,77.700000C77.700200,77.700000,75.700200,79.700000,75.700200,82.100000C75.700200,84.500000,77.600200,86.500000,80.100200,86.500000Z" clip-rule="evenodd" fill="rgb(48,41,94)" fill-rule="evenodd" stroke="none" stroke-width="1"/><path id="erzqdov362i9112" d="M70.100000,102.100000C70.100000,106.400000,66.600000,109.900000,62.300000,109.900000C58,109.900000,54.500000,106.400000,54.500000,102.100000C54.500000,101.300000,55.100000,100.700000,55.900000,100.700000L68.600000,100.700000C69.400000,100.700000,70.100000,101.400000,70.100000,102.100000Z" clip-rule="evenodd" fill="rgb(255,255,255)" fill-rule="evenodd" stroke="none" stroke-width="1"/></g></g></g></g><g id="erzqdov362i9113_to" transform="translate(0,0)"><g id="erzqdov362i9113_ts" transform="scale(1,1)"><g id="erzqdov362i9113" transform="translate(0,0)"><rect id="erzqdov362i9114" width="78.237300" height="49" rx="3" ry="3" transform="matrix(1 0 0 1 131.50000000000000 70.50000000000000)" fill="none" stroke="rgb(156,119,224)" stroke-width="1"/><rect id="erzqdov362i9115" width="25.694900" height="29.720300" rx="5" ry="5" transform="matrix(1 0 0 1 134.88999999999999 79.82200000000000)" fill="none" stroke="rgb(156,119,224)" stroke-width="1" stroke-opacity="0"/></g></g></g><rect id="erzqdov362i9116" width="127" height="74" rx="0" ry="0" transform="matrix(1 0 0 1 107.50000000000000 58.50000000000000)" fill="rgb(206,211,221)" fill-opacity="0.1" stroke="rgb(156,119,224)" stroke-width="0"/><g id="erzqdov362i9117_to" transform="translate(0,0)"><g id="erzqdov362i9117_ts" transform="scale(1,1)"><g id="erzqdov362i9117" transform="translate(0,0)"><rect id="erzqdov362i9118" width="53" height="14" rx="7" ry="7" transform="matrix(1 0 0 1 144.12494933247552 143.99999999706407)" fill="rgb(206,211,221)" stroke="none" stroke-width="1"/><rect id="erzqdov362i9119" width="35" height="4" rx="2" ry="2" transform="matrix(1 0 0 1 153.12494933247552 148.99999999347042)" opacity="0.2" fill="rgb(255,255,255)" stroke="none" stroke-width="1"/></g></g></g><rect id="erzqdov362i9120" width="74" height="3" rx="1.500000" ry="1.500000" transform="matrix(1 0 0 1 134 34)" fill="rgb(206,211,221)" stroke="none" stroke-width="1"/><rect id="erzqdov362i9121" width="56" height="2" rx="1" ry="1" transform="matrix(1 0 0 1 143 41)" opacity="0.4" fill="rgb(206,211,221)" stroke="none" stroke-width="1"/><rect id="erzqdov362i9122" width="42" height="2" rx="1" ry="1" transform="matrix(1 0 0 1 150 45)" opacity="0.4" fill="rgb(206,211,221)" stroke="none" stroke-width="1"/></g></g></g><g id="erzqdov362i9123_to" transform="translate(158.043751,123.545061)"><g id="erzqdov362i9123_ts" transform="scale(0.194142,0.194142)"><g id="erzqdov362i9123" transform="translate(0,0)" opacity="0"><rect id="erzqdov362i9124" width="115" height="115" rx="60" ry="60" transform="matrix(1 0 0 1 -0.50080381456268 1.36960137944705)" fill="rgb(71,218,174)" stroke="none" stroke-width="1"/><rect id="erzqdov362i9125" width="6.052630" height="26.170700" rx="3.026320" ry="0" transform="matrix(0.70710700000000 -0.70710700000000 0.70710700000000 0.70710700000000 35.78388788810000 56.92439553350001)" fill="rgb(255,255,255)" stroke="none" stroke-width="1"/><rect id="erzqdov362i9126" width="6.052630" height="42.056300" rx="3.026320" ry="0" transform="matrix(0.70710700000000 0.70710700000000 -0.70710700000000 0.70710700000000 79.74803679480002 41.41160127720002)" fill="rgb(255,255,255)" stroke="none" stroke-width="1"/></g></g></g><g id="erzqdov362i9127_to" style="offset-path:path('M241.367919,198.089065C232.736431,176.545885,206.161123,176.520414,166.766857,171.518244');offset-rotate:0deg"><g id="erzqdov362i9127" display="none" transform="scale(0.449494,0.449494) translate(0,0)"><path id="erzqdov362i9128" d="M9.952560,22.255200C9.434090,21.546900,8.915620,20.307400,7.878680,18.713800C7.360220,17.828500,5.804810,16.057800,5.286340,15.349600C4.940700,14.641300,4.940700,14.287200,5.113520,13.578900C5.286340,12.516500,6.323280,11.631200,7.533040,11.631200C8.397150,11.631200,9.261270,12.339400,9.952560,12.870600C10.298200,13.224800,10.816700,13.933000,11.162300,14.287200C11.508000,14.641300,11.508000,14.818400,11.853600,15.172500C12.199300,15.703700,12.372100,16.057800,12.199300,15.349600C12.026400,14.464200,11.853600,13.047700,11.508000,11.631200C11.335100,10.568800,11.162300,10.391700,10.989500,9.683440C10.816700,8.798110,10.643800,8.266910,10.471000,7.381570C10.298200,6.850370,10.125400,5.433840,9.952560,4.725570C9.779730,3.840240,9.779740,2.246640,10.471000,1.538370C10.989500,1.007170,12.026400,0.830108,12.717700,1.184240C13.581800,1.715440,14.100300,2.954910,14.273100,3.486110C14.618800,4.371440,14.964400,5.610910,15.137200,7.027440C15.482900,8.798110,16.001400,11.454100,16.001400,11.985300C16.001400,11.277000,15.828500,10.037600,16.001400,9.329310C16.174200,8.798110,16.519800,8.089840,17.211100,7.912770C17.729600,7.735710,18.248000,7.735710,18.766500,7.735710C19.285000,7.912770,19.803500,8.266910,20.149100,8.621040C20.840400,9.683440,20.840400,11.985300,20.840400,11.808200C21.013200,11.100000,21.013200,9.683440,21.358900,8.975170C21.531700,8.621040,22.223000,8.266910,22.568600,8.089840C23.087100,7.912770,23.778400,7.912770,24.296800,8.089840C24.642500,8.089840,25.333800,8.621040,25.506600,8.975170C25.852300,9.506370,26.025100,11.277000,26.197900,11.985300C26.197900,12.162400,26.370700,11.277000,26.716400,10.745800C27.407700,9.683440,29.827200,9.329310,30,11.808200C30,13.047700,30,12.870600,30,13.756000C30,14.641300,30,15.172500,30,15.880800C30,16.589000,29.827200,18.182600,29.654400,18.890900C29.481500,19.422100,28.963100,20.661600,28.444600,21.369800C28.444600,21.369800,26.543500,23.494600,26.370700,24.557000C26.197900,25.619400,26.197900,25.619400,26.197900,26.327700C26.197900,27.036000,26.370700,27.921300,26.370700,27.921300C26.370700,27.921300,24.988100,28.098400,24.296800,27.921300C23.605600,27.744200,22.741400,26.504800,22.568600,25.973600C22.223000,25.442400,21.704500,25.442400,21.358900,25.973600C21.013200,26.681800,20.149100,27.921300,19.457800,27.921300C18.248000,28.098400,15.828500,27.921300,14.100300,27.921300C14.100300,27.921300,14.445900,26.150600,13.754700,25.442400C13.236200,24.911200,12.372100,24.025800,11.853600,23.494600L9.952560,22.255200Z" fill="rgb(255,255,255)" stroke="none" stroke-width="1"/><path id="erzqdov362i9129" d="M9.952560,22.255200C9.434090,21.546900,8.915620,20.307400,7.878680,18.713800C7.360220,17.828500,5.804810,16.057800,5.286340,15.349600C4.940700,14.641300,4.940700,14.287200,5.113520,13.578900C5.286340,12.516500,6.323280,11.631200,7.533040,11.631200C8.397150,11.631200,9.261270,12.339400,9.952560,12.870600C10.298200,13.224800,10.816700,13.933000,11.162300,14.287200C11.508000,14.641300,11.508000,14.818400,11.853600,15.172500C12.199300,15.703700,12.372100,16.057800,12.199300,15.349600C12.026400,14.464200,11.853600,13.047700,11.508000,11.631200C11.335100,10.568800,11.162300,10.391700,10.989500,9.683440C10.816700,8.798110,10.643800,8.266910,10.471000,7.381570C10.298200,6.850370,10.125400,5.433840,9.952560,4.725570C9.779730,3.840240,9.779740,2.246640,10.471000,1.538370C10.989500,1.007170,12.026400,0.830108,12.717700,1.184240C13.581800,1.715440,14.100300,2.954910,14.273100,3.486110C14.618800,4.371440,14.964400,5.610910,15.137200,7.027440C15.482900,8.798110,16.001400,11.454100,16.001400,11.985300C16.001400,11.277000,15.828500,10.037600,16.001400,9.329310C16.174200,8.798110,16.519800,8.089840,17.211100,7.912770C17.729600,7.735710,18.248000,7.735710,18.766500,7.735710C19.285000,7.912770,19.803500,8.266910,20.149100,8.621040C20.840400,9.683440,20.840400,11.985300,20.840400,11.808200C21.013200,11.100000,21.013200,9.683440,21.358900,8.975170C21.531700,8.621040,22.223000,8.266910,22.568600,8.089840C23.087100,7.912770,23.778400,7.912770,24.296800,8.089840C24.642500,8.089840,25.333800,8.621040,25.506600,8.975170C25.852300,9.506370,26.025100,11.277000,26.197900,11.985300C26.197900,12.162400,26.370700,11.277000,26.716400,10.745800C27.407700,9.683440,29.827200,9.329310,30,11.808200C30,13.047700,30,12.870600,30,13.756000C30,14.641300,30,15.172500,30,15.880800C30,16.589000,29.827200,18.182600,29.654400,18.890900C29.481500,19.422100,28.963100,20.661600,28.444600,21.369800C28.444600,21.369800,26.543500,23.494600,26.370700,24.557000C26.197900,25.619400,26.197900,25.619400,26.197900,26.327700C26.197900,27.036000,26.370700,27.921300,26.370700,27.921300C26.370700,27.921300,24.988100,28.098400,24.296800,27.921300C23.605600,27.744200,22.741400,26.504800,22.568600,25.973600C22.223000,25.442400,21.704500,25.442400,21.358900,25.973600C21.013200,26.681800,20.149100,27.921300,19.457800,27.921300C18.248000,28.098400,15.828500,27.921300,14.100300,27.921300C14.100300,27.921300,14.445900,26.150600,13.754700,25.442400C13.236200,24.911200,12.372100,24.025800,11.853600,23.494600L9.952560,22.255200Z" fill="none" stroke="rgb(0,0,0)" stroke-width="0.750000" stroke-linecap="round" stroke-linejoin="round"/><path id="erzqdov362i9130" d="M24.010500,22.956300L24.010500,16.936000" fill="none" stroke="rgb(0,0,0)" stroke-width="0.750000" stroke-linecap="round"/><path id="erzqdov362i9131" d="M20.726900,22.956300L20.554100,16.936000" fill="none" stroke="rgb(0,0,0)" stroke-width="0.750000" stroke-linecap="round"/><path id="erzqdov362i9132" d="M17.097500,16.936000L17.097500,22.956300" fill="none" stroke="rgb(0,0,0)" stroke-width="0.750000" stroke-linecap="round"/></g></g></g></svg>